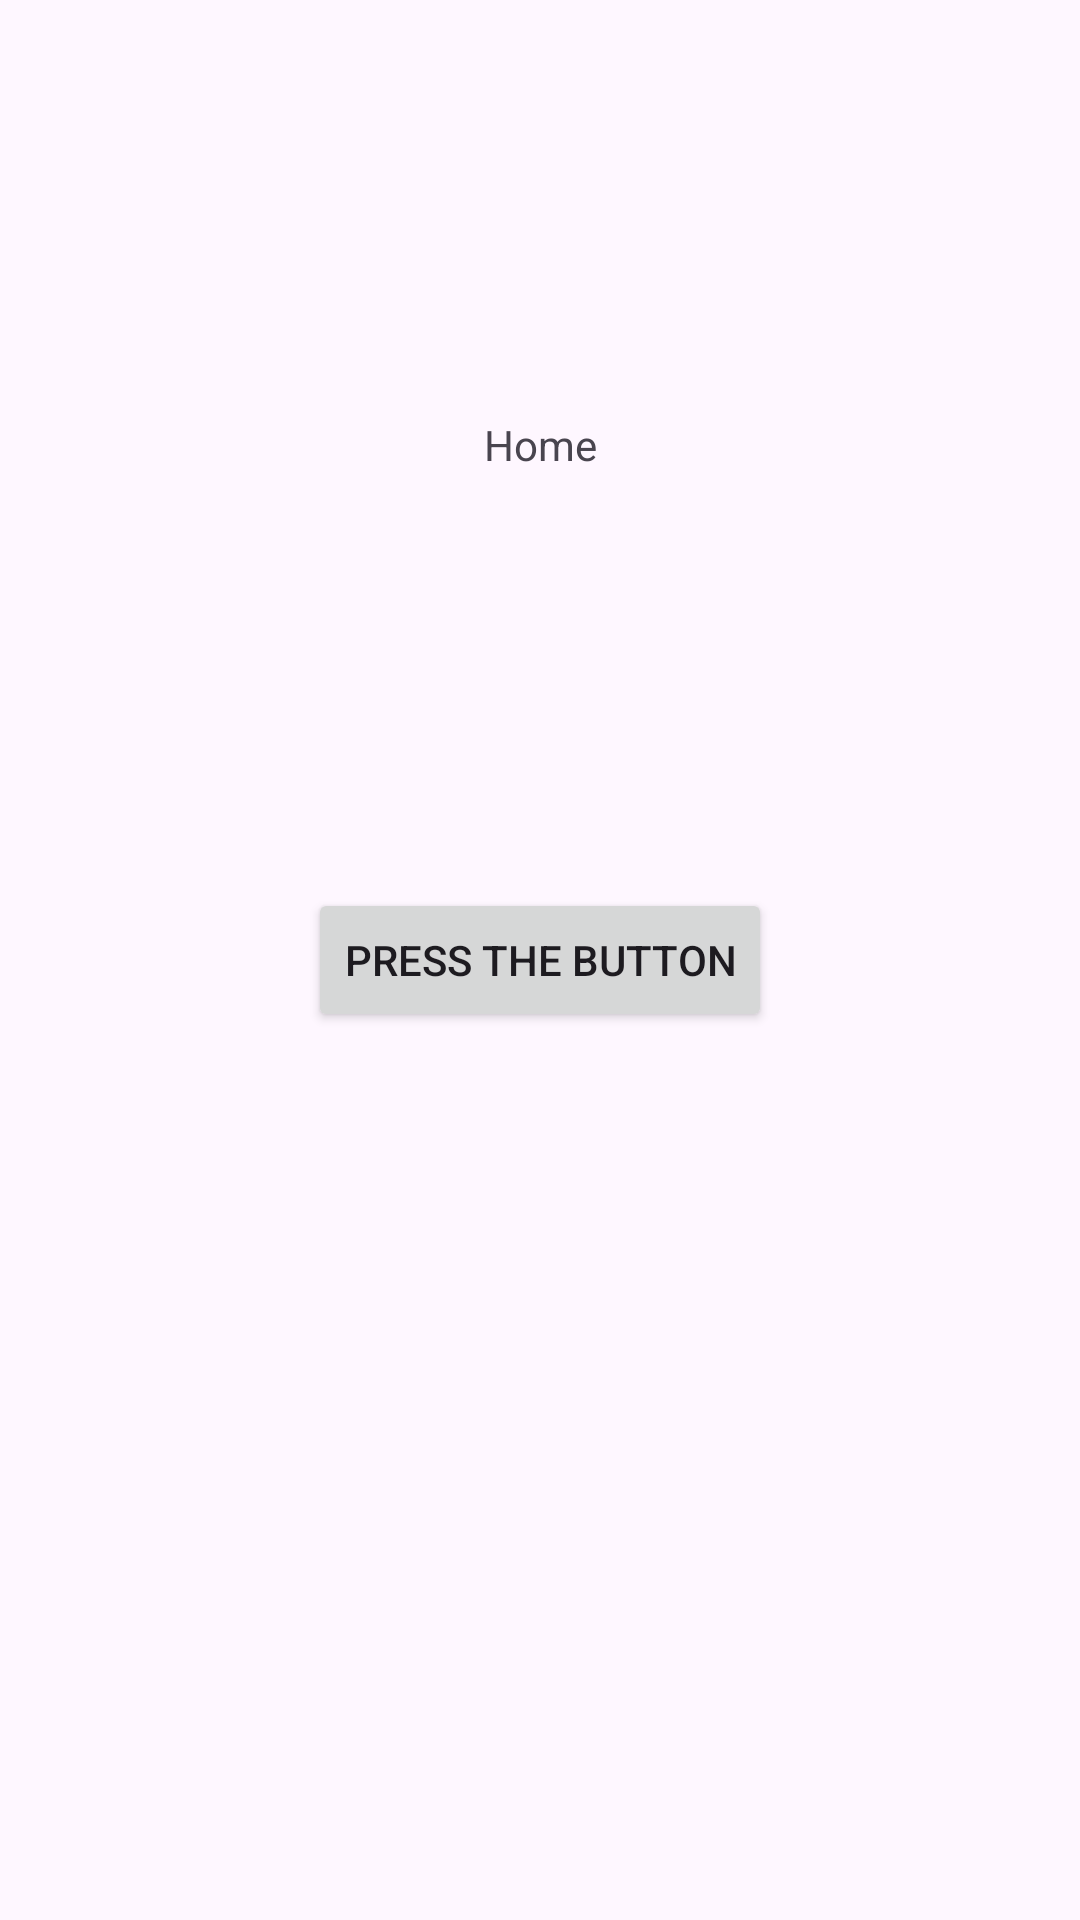

Here is an Android app screen rendered from its layout file. Give the layout XML and the strings, colors and styles it references.
<!-- AndroidManifest.xml: application theme Theme.VoiceMedCareApp -->
<!-- res/layout/fragment_home.xml -->
<?xml version="1.0" encoding="utf-8"?>
<androidx.constraintlayout.widget.ConstraintLayout xmlns:android="http://schemas.android.com/apk/res/android"
    xmlns:app="http://schemas.android.com/apk/res-auto"
    xmlns:tools="http://schemas.android.com/tools"
    android:layout_width="match_parent"
    android:layout_height="match_parent"
    tools:context=".HomeFragment">

    
    <TextView
        android:layout_width="wrap_content"
        android:layout_height="wrap_content"
        android:text="Home"
        app:layout_constraintBottom_toTopOf="@+id/button1"
        app:layout_constraintEnd_toEndOf="parent"
        app:layout_constraintStart_toStartOf="parent"
        app:layout_constraintTop_toTopOf="parent" />

    <Button
        android:id="@+id/button1"
        android:layout_width="wrap_content"
        android:layout_height="wrap_content"
        android:text="Press the Button"
        app:layout_constraintBottom_toBottomOf="parent"
        app:layout_constraintEnd_toEndOf="parent"
        app:layout_constraintStart_toStartOf="parent"
        app:layout_constraintTop_toTopOf="parent" />

</androidx.constraintlayout.widget.ConstraintLayout>
<!-- resources referenced by this layout -->
<resources>
  <style name="Theme.VoiceMedCareApp" parent="Base.Theme.VoiceMedCareApp" />
  <style name="Base.Theme.VoiceMedCareApp" parent="Theme.Material3.DayNight.NoActionBar">
          
          
          <item name="android:windowAnimationStyle">@null</item>
  
      </style>
</resources>
